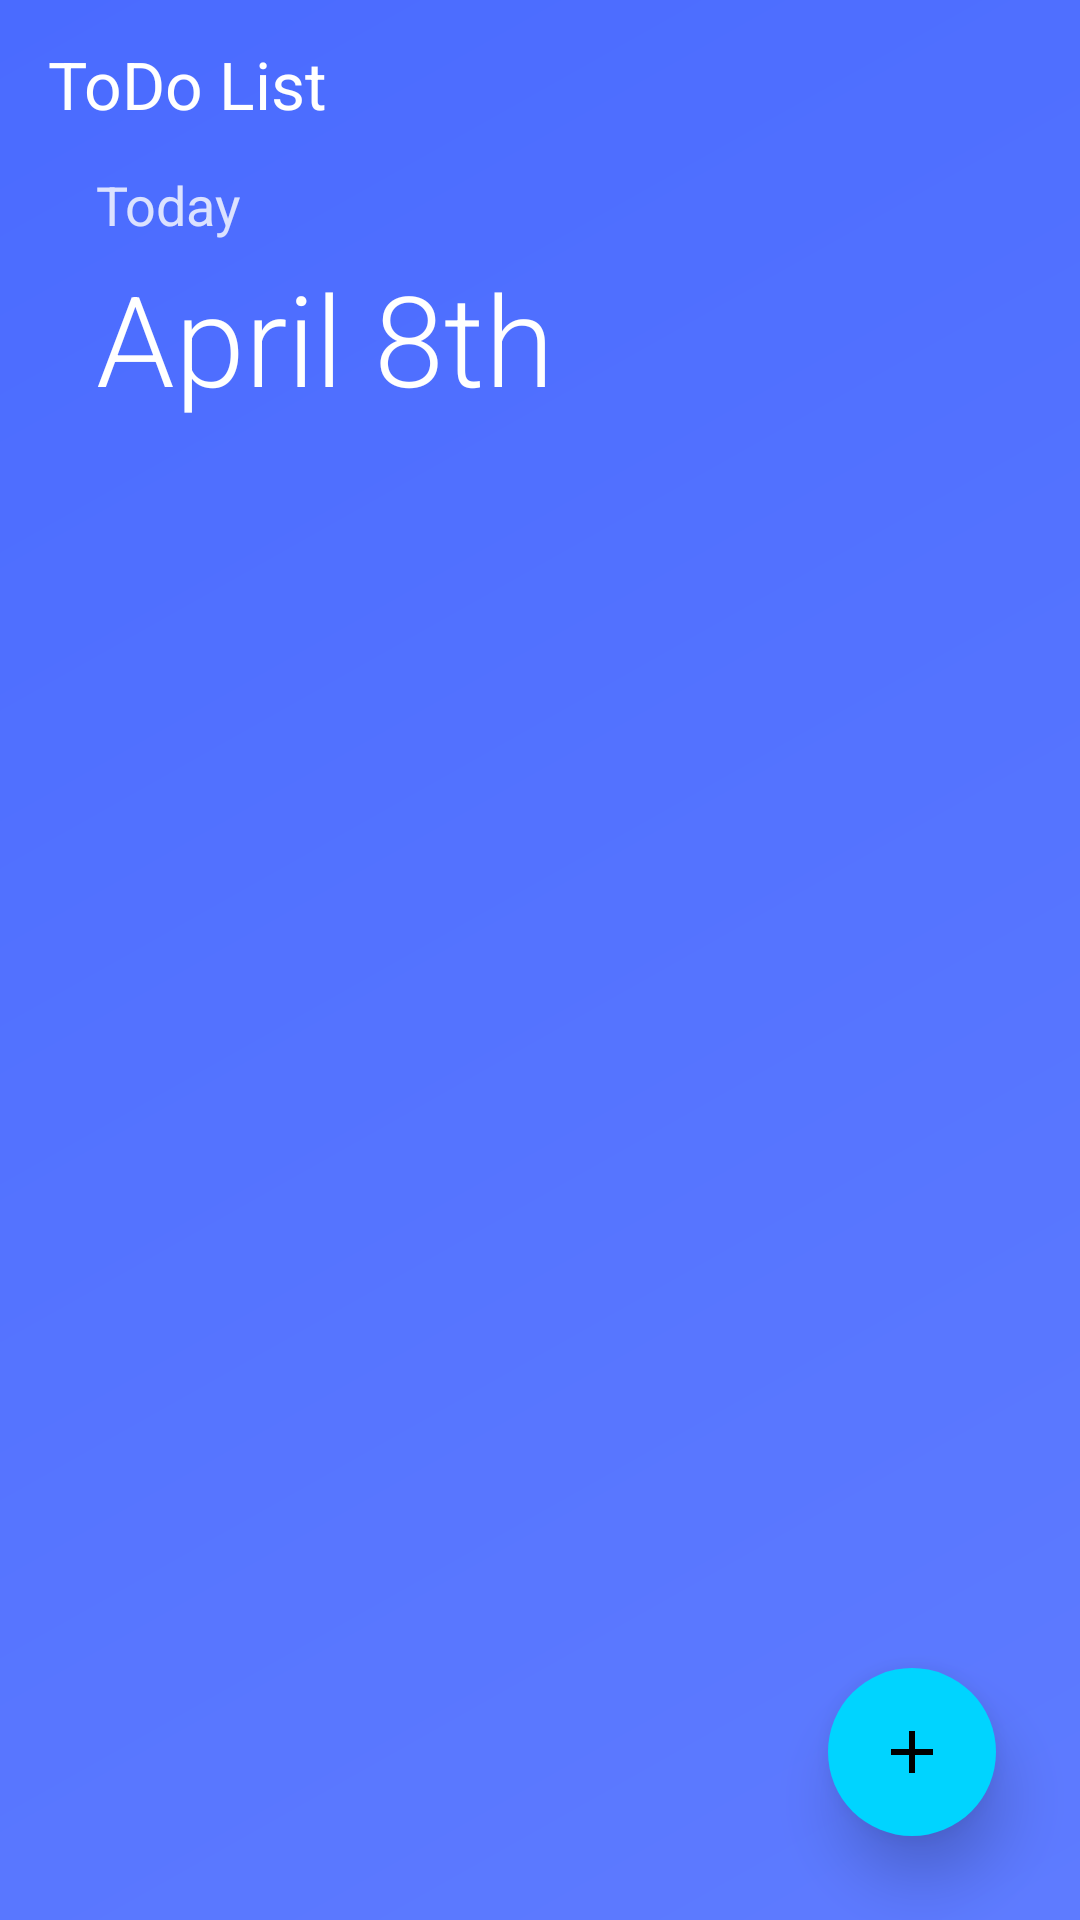

This screen was rendered from an Android layout file. Write that file and the resources it references.
<!-- AndroidManifest.xml: activity theme Theme.ToDoList -->
<!-- res/layout/activity_main.xml -->
<?xml version="1.0" encoding="utf-8"?>
<androidx.coordinatorlayout.widget.CoordinatorLayout xmlns:android="http://schemas.android.com/apk/res/android"
    xmlns:app="http://schemas.android.com/apk/res-auto"
    android:layout_width="match_parent"
    android:layout_height="match_parent"
    android:background="@drawable/gradient_background">

    <com.google.android.material.appbar.AppBarLayout
        android:layout_width="match_parent"
        android:layout_height="wrap_content"
        android:background="@android:color/transparent"
        app:elevation="0dp">

        <androidx.appcompat.widget.Toolbar
            android:id="@+id/toolbar"
            android:layout_width="match_parent"
            android:layout_height="?attr/actionBarSize"
            app:title="ToDo List"
            app:titleTextColor="@color/white"
            app:titleTextAppearance="@style/TextAppearance.AppCompat.Large"/>

        <LinearLayout
            android:layout_width="match_parent"
            android:layout_height="wrap_content"
            android:orientation="vertical"
            android:paddingStart="32dp"
            android:paddingBottom="16dp">

            <TextView
                android:layout_width="wrap_content"
                android:layout_height="wrap_content"
                android:text="Today"
                android:textColor="#CCFFFFFF"
                android:textSize="18sp"/>

            <TextView
                android:id="@+id/tvDate"
                android:layout_width="wrap_content"
                android:layout_height="wrap_content"
                android:text="April 8th"
                android:textColor="@color/white"
                android:textSize="42sp"
                android:fontFamily="sans-serif-light"
                android:layout_marginTop="4dp"/>
        </LinearLayout>
    </com.google.android.material.appbar.AppBarLayout>

    <androidx.recyclerview.widget.RecyclerView
        android:id="@+id/recyclerView"
        android:layout_width="match_parent"
        android:layout_height="match_parent"
        android:padding="16dp"
        android:clipToPadding="false"
        app:layout_behavior="@string/appbar_scrolling_view_behavior"/>

    <com.google.android.material.floatingactionbutton.FloatingActionButton
        android:id="@+id/fabAdd"
        android:layout_width="wrap_content"
        android:layout_height="wrap_content"
        android:layout_gravity="bottom|end"
        android:layout_margin="28dp"
        android:src="@drawable/ic_add_cyan"
        android:contentDescription="Add Task"
        app:fabSize="normal"
        app:backgroundTint="@color/cyan"
        app:borderWidth="0dp"
        app:elevation="12dp"/>
</androidx.coordinatorlayout.widget.CoordinatorLayout>
<!-- resources referenced by this layout -->
<resources>
  <color name="cyan">#00D4FF</color>
  <color name="white">#FFFFFFFF</color>
  <!-- drawable gradient_background (drawable) -->
  <shape xmlns:android="http://schemas.android.com/apk/res/android">
      <gradient
          android:startColor="@color/blue_start"
          android:endColor="@color/blue_end"
          android:angle="135" />
  </shape>
  <!-- drawable ic_add_cyan (drawable) -->
  <vector xmlns:android="http://schemas.android.com/apk/res/android"
      android:width="24dp"
      android:height="24dp"
      android:viewportWidth="24"
      android:viewportHeight="24">
      <path
          android:fillColor="#136163"
          android:pathData="M19,13h-6v6h-2v-6H5v-2h6V5h2v6h6v2z"/>
  </vector>
  <style name="Theme.ToDoList" parent="Theme.MaterialComponents.DayNight.NoActionBar">
          <item name="colorPrimary">#4A6BFF</item>
          <item name="colorPrimaryVariant">#1A237E</item>
          <item name="colorOnPrimary">#FFFFFF</item>
          <item name="colorSecondary">#00D4FF</item>
      </style>
  <color name="blue_start">#5E7BFF</color>
  <color name="blue_end">#4A6BFF</color>
</resources>
